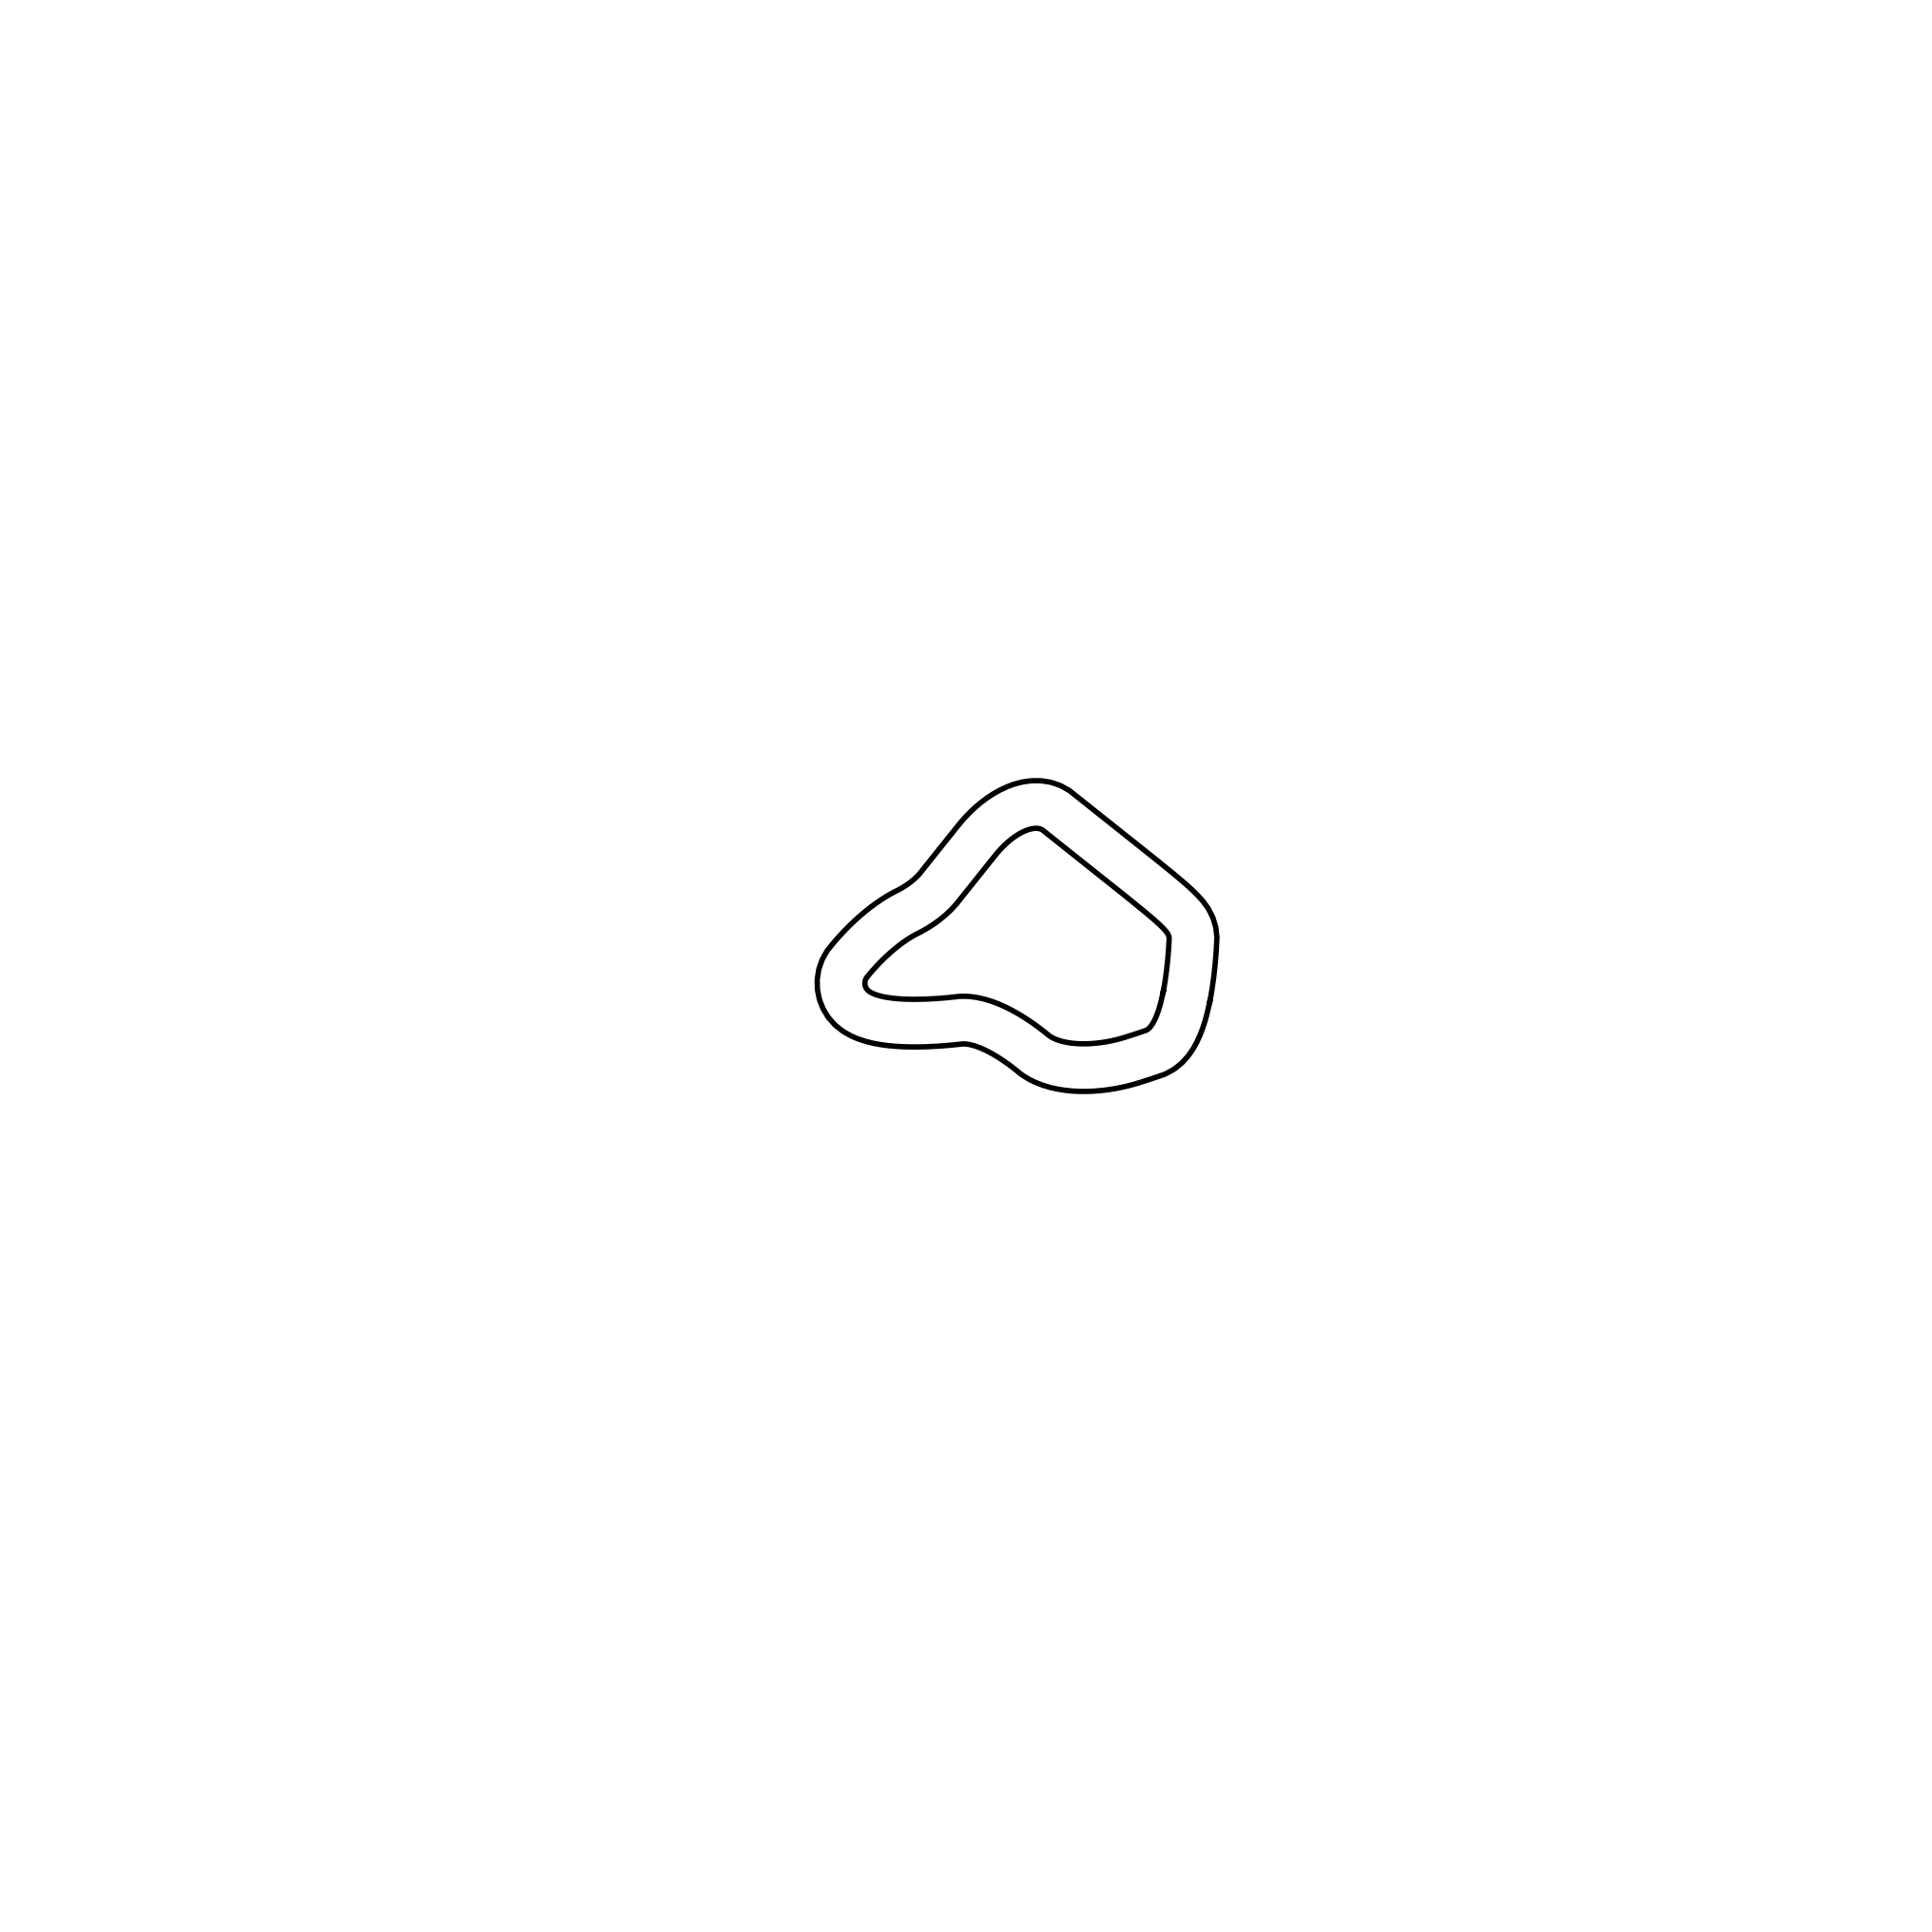

The file beside this chart, header and first rows:
0.0, 0.0, 4.0, 4.0
0.1445, 0.7859, 4.0, 4.0
0.289, 1.572, 4.0, 4.0
0.4173, 2.361, 4.0, 4.0
0.5456, 3.15, 4.0, 4.0
0.6595, 3.941, 4.0, 4.0
0.7735, 4.732, 4.0, 4.0
0.8744, 5.525, 4.0, 4.0
0.9753, 6.318, 4.0, 4.0
1.064, 7.112, 4.0, 4.0
1.153, 7.907, 4.0, 4.0
1.231, 8.702, 4.0, 4.0
1.309, 9.498, 4.0, 4.0
1.376, 10.29, 4.0, 4.0
1.443, 11.09, 4.0, 4.0
1.501, 11.89, 4.0, 4.0
1.558, 12.69, 4.0, 4.0
1.605, 13.48, 4.0, 4.0
1.652, 14.28, 4.0, 4.0
1.69, 15.08, 4.0, 4.0
1.727, 15.88, 4.0, 4.0
1.626, 16.67, 4.0, 4.0
1.526, 17.47, 4.0, 4.0
1.291, 18.23, 4.0, 4.0
1.055, 18.99, 4.0, 4.0
0.6922, 19.7, 4.0, 4.0
0.3293, 20.41, 4.0, 4.0
-0.1386, 21.05, 4.0, 4.0
-0.6066, 21.69, 4.0, 4.0
-1.132, 22.28, 4.0, 4.0
-1.658, 22.88, 4.0, 4.0
-2.217, 23.44, 4.0, 4.0
-2.775, 24, 4.0, 4.0
-3.353, 24.53, 4.0, 4.0
-3.931, 25.07, 4.0, 4.0
-4.52, 25.6, 4.0, 4.0
-5.11, 26.13, 4.0, 4.0
-5.707, 26.64, 4.0, 4.0
-6.304, 27.16, 4.0, 4.0
-6.905, 27.67, 4.0, 4.0
-7.507, 28.18, 4.0, 4.0
-8.112, 28.69, 4.0, 4.0
-8.717, 29.2, 4.0, 4.0
-9.324, 29.7, 4.0, 4.0
-9.931, 30.21, 4.0, 4.0
-10.54, 30.71, 4.0, 4.0
-11.15, 31.21, 4.0, 4.0
-11.76, 31.71, 4.0, 4.0
-12.37, 32.22, 4.0, 4.0
-12.98, 32.72, 4.0, 4.0
-13.59, 33.22, 4.0, 4.0
-14.2, 33.72, 4.0, 4.0
-14.81, 34.22, 4.0, 4.0
-15.42, 34.71, 4.0, 4.0
-16.03, 35.21, 4.0, 4.0
-16.64, 35.71, 4.0, 4.0
-17.26, 36.21, 4.0, 4.0
-17.87, 36.71, 4.0, 4.0
-18.48, 37.21, 4.0, 4.0
-19.09, 37.71, 4.0, 4.0
-19.71, 38.2, 4.0, 4.0
... 261 more rows
